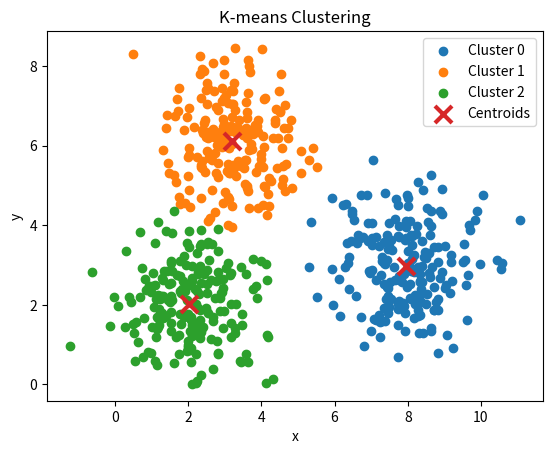

Write the Python code that produced this figure.
import numpy as np
import matplotlib.pyplot as plt
np.random.seed(42)

# Parameters
n_per_cluster = 200
Sigma = np.array([[1, 0],
                  [0, 1]])

means = np.array([
    [2, 2],
    [8, 3],
    [3, 6]
])

# Generate data
X1 = np.random.multivariate_normal(means[0], Sigma, n_per_cluster)
X2 = np.random.multivariate_normal(means[1], Sigma, n_per_cluster)
X3 = np.random.multivariate_normal(means[2], Sigma, n_per_cluster)

# Combine dataset
X = np.vstack((X1, X2, X3))
def initialize_centroids(X, k):
    indices = np.random.choice(len(X), k, replace=False)
    return X[indices]


def assign_clusters(X, centroids):
    # Squared Euclidean distance
    distances = np.linalg.norm(X[:, None, :] - centroids[None, :, :], axis=2)
    return np.argmin(distances, axis=1)


def update_centroids(X, labels, k):
    centroids = np.zeros((k, X.shape[1]))
    for i in range(k):
        centroids[i] = X[labels == i].mean(axis=0)
    return centroids

def kmeans_em(X, k, max_iters=100, tol=1e-4):
    centroids = initialize_centroids(X, k)
    print("Initial centroids:")
    print(centroids)
    for i in range(max_iters):
        # E-step
        labels = assign_clusters(X, centroids)
        # M-step
        new_centroids = update_centroids(X, labels, k)
        # Convergence check
        if np.linalg.norm(new_centroids - centroids) < tol:
            print("Converged at iteration:", i)
            break

        centroids = new_centroids

    return centroids, labels

k = 3
centroids, labels = kmeans_em(X, k)

print("Final centroids:")
print(centroids)

plt.figure()

# Plot each cluster
for i in range(k):
    plt.scatter(
        X[labels == i, 0],
        X[labels == i, 1],
        label=f"Cluster {i}"
    )

# Plot centroids
plt.scatter(
    centroids[:, 0],
    centroids[:, 1],
    marker='x',
    s=150,
    linewidths=3,
    label='Centroids'
)

plt.xlabel("x")
plt.ylabel("y")
plt.title("K-means Clustering")
plt.legend()
plt.show()

"""
COMMENT:

*Random initialization of centroids has a significant impact on K-means performance:

- Convergence to local minima: 

    + K-means optimizes a non-convex objective.

    + Different initial centroids may lead to different final clusterings.

- Slower convergence: Poor initial centroids may require more EM iterations to stabilize.

- Empty or bad clusters: If centroids start too close together, some clusters may capture very few points.

- Inconsistent results: Running K-means multiple times can produce different outcomes.

*To improve performance:

- Run K-means multiple times and choose the best result (lowest distortion).

- Use smarter initialization methods (e.g., K-means++).
"""
